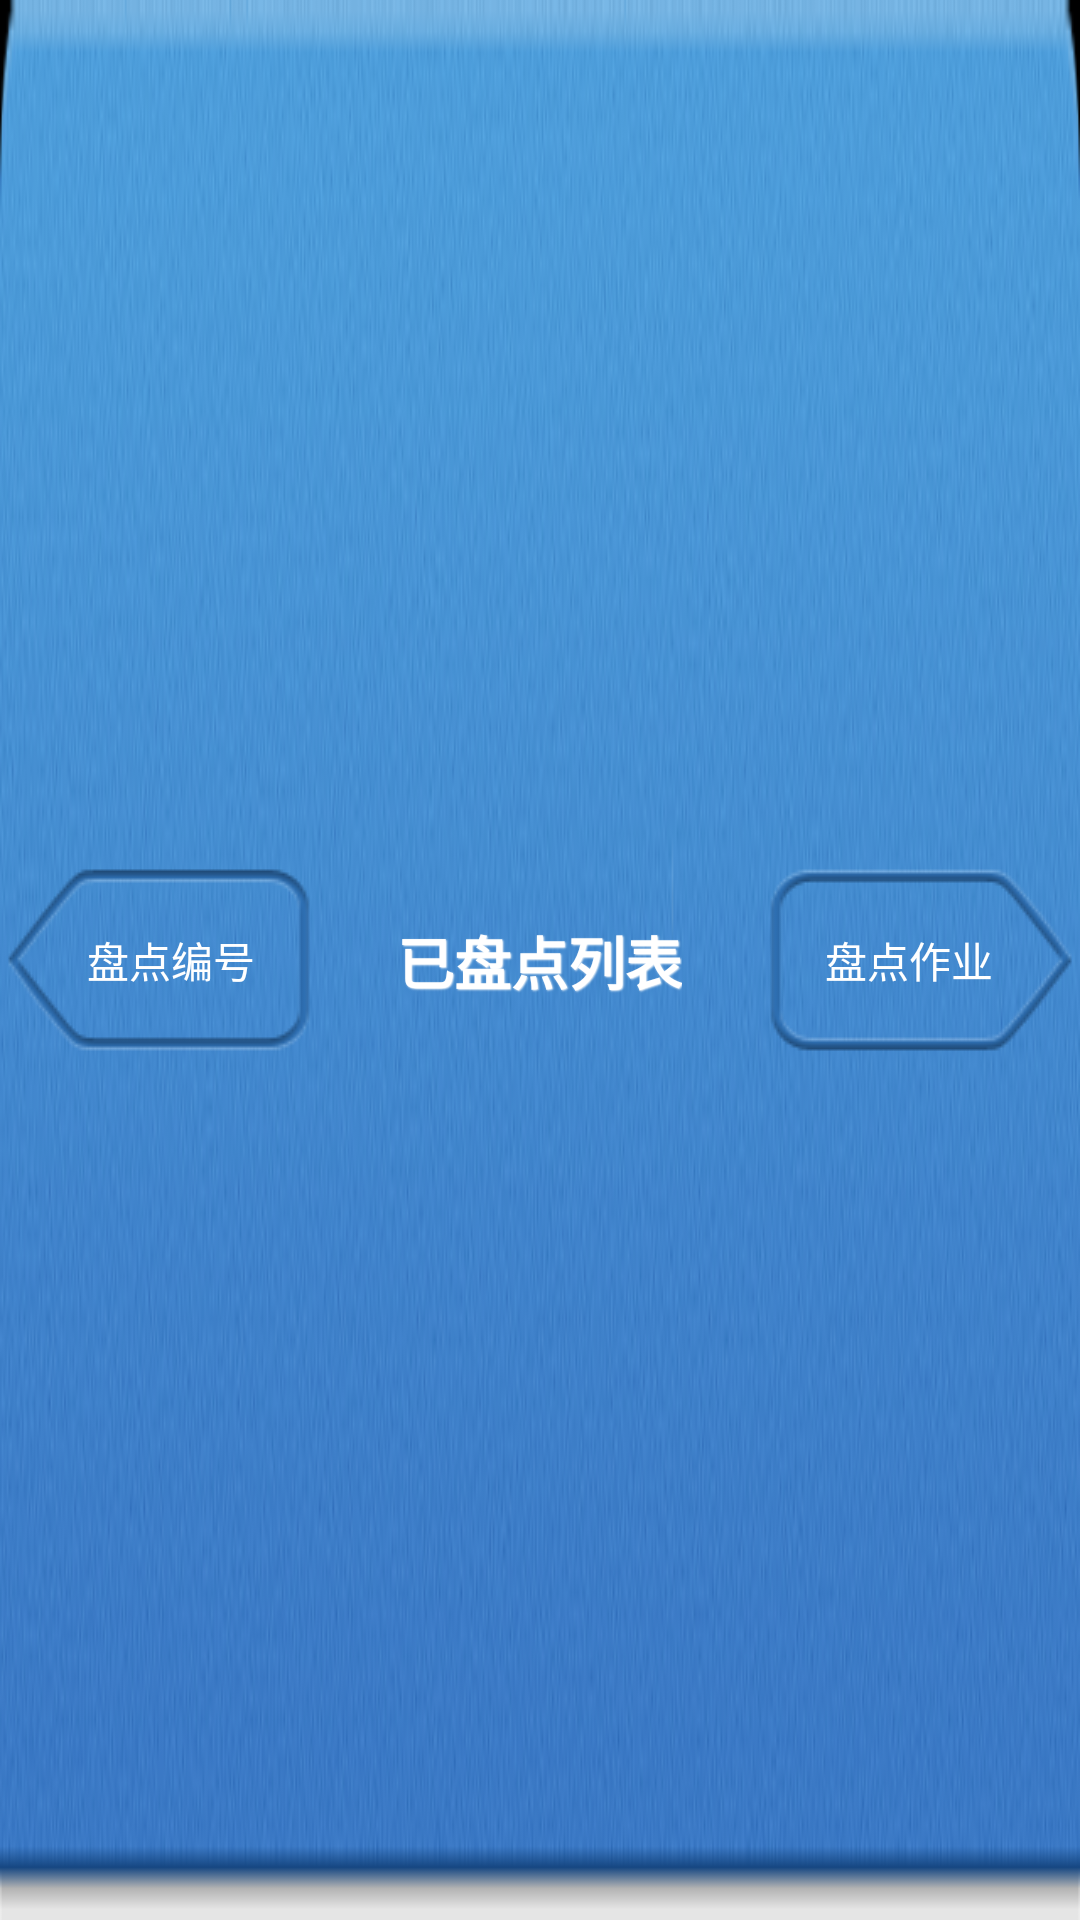

The Android layout XML behind this screen, and the referenced resources:
<!-- AndroidManifest.xml: application theme AppTheme -->
<!-- res/layout/home_header.xml -->
<?xml version="1.0" encoding="utf-8"?>
<RelativeLayout xmlns:android="http://schemas.android.com/apk/res/android"
    android:layout_width="fill_parent"
    android:layout_height="40dip"
    android:background="@drawable/head_background"
     >

    <ImageButton 
        android:id = "@+id/pmk_add"
        android:layout_width="wrap_content"
		android:layout_height="wrap_content"
		android:layout_centerVertical="true"
		android:layout_marginLeft="2.0dip"
		android:background="@drawable/left"
        />
    
    <TextView
        android:id="@+id/pmk_add_tv"
        android:layout_width="wrap_content"
        android:layout_height="wrap_content"
        android:layout_centerVertical="true"
        android:layout_alignRight="@+id/pmk_add"
        android:layout_marginRight="19.0sp"
        android:text="@string/pmk_add"
        android:textColor="@color/white"
        ></TextView>
	
    
    <TextView
        android:id="@+id/head_title"
        style="@style/home_head_title"
        android:layout_centerHorizontal="true"
        android:layout_centerVertical="true"
        android:text="@string/home_title" />
    
    <ImageButton
    	android:id="@+id/head_add"
  		android:layout_width="wrap_content"
		android:layout_height="wrap_content"
		android:layout_centerVertical="true"
		android:layout_alignParentRight="true"
		android:layout_marginRight="2.0dip"
		android:background="@drawable/right"
		/>
    
    <TextView
        android:id="@+id/pmp_add_tv"
        android:layout_width="wrap_content"
        android:layout_height="wrap_content"
        android:layout_centerVertical="true"
        android:layout_alignLeft="@+id/head_add"
        android:layout_marginLeft="19.0sp"
        android:text="@string/pmp_add"
        android:textColor="@color/white"
        ></TextView>

    

</RelativeLayout>
<!-- resources referenced by this layout -->
<resources>
  <color name="white">#FFFFFF</color>
  <!-- drawable head_background: png bitmap (drawable-xhdpi, 69351 bytes) -->
  <!-- drawable left: png bitmap (drawable, 47102 bytes) -->
  <!-- drawable right: png bitmap (drawable, 47413 bytes) -->
  <string name="home_title">已盘点列表</string>
  <string name="pmk_add">盘点编号</string>
  <string name="pmp_add">盘点作业</string>
  <style name="home_head_title">
  	    <item name="android:layout_width">wrap_content</item>
  		<item name="android:layout_height">wrap_content</item>
  		<item name="android:textSize">@dimen/text_size_19</item>
  		<item name="android:textColor">@color/head_text</item>
  		<item name="android:textStyle">bold</item>
  		<item name="android:shadowColor">#ffffffff</item>
  		<item name="android:shadowDx">1</item>
  		<item name="android:shadowDy">1</item>
  		<item name="android:shadowRadius">1</item>
  	</style>
  <style name="AppTheme" parent="AppBaseTheme">
          
      </style>
  <dimen name="text_size_19">19.0dip</dimen>
  <color name="head_text">#FFFFFF</color>
  <style name="AppBaseTheme" parent="android:Theme.Light">
          
      </style>
</resources>
